Labelled photos from "dataset", an image-classification folder in Sabira687/Coins. The possible labels are: 100 tenge, 10 tenge, 20 tenge, 50 tenge, 5 tenge.

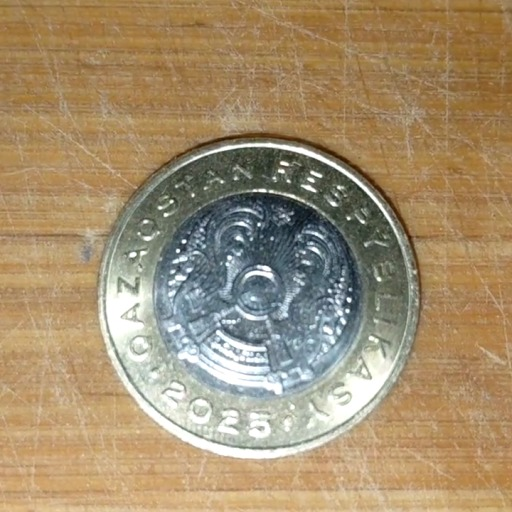
Label: 100 tenge

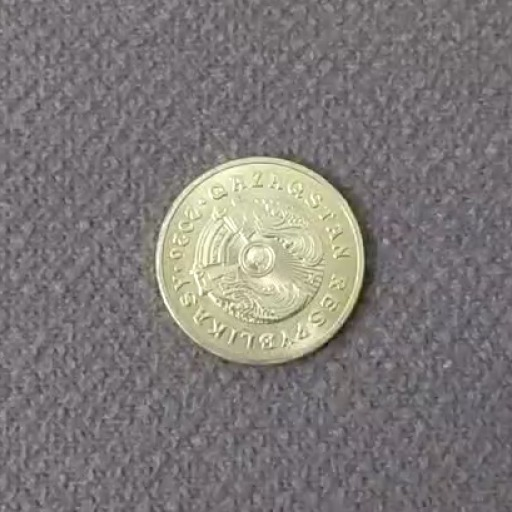
Label: 5 tenge

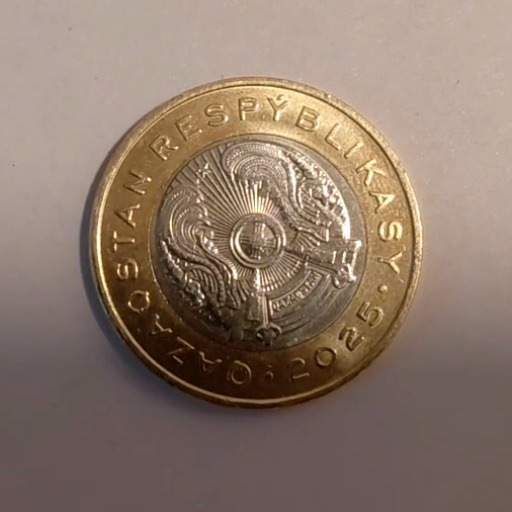
Label: 100 tenge

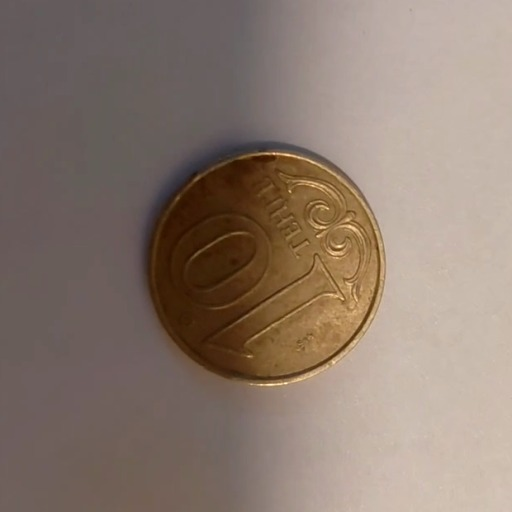
Label: 10 tenge

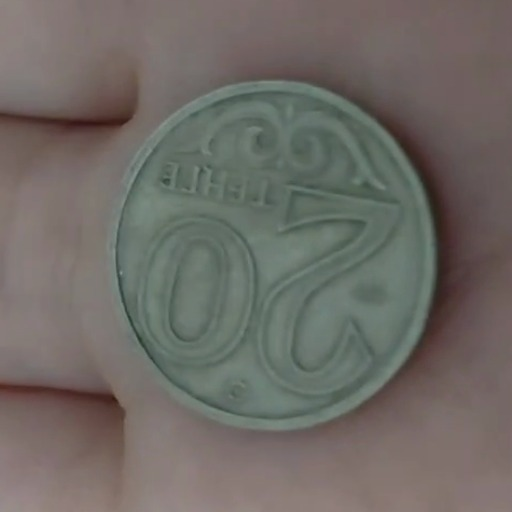
Label: 20 tenge

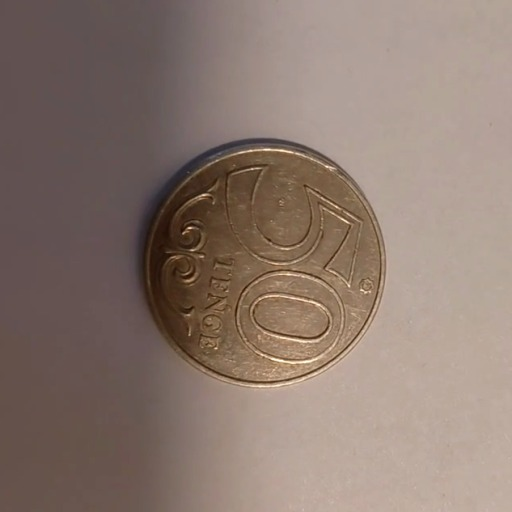
Label: 50 tenge
